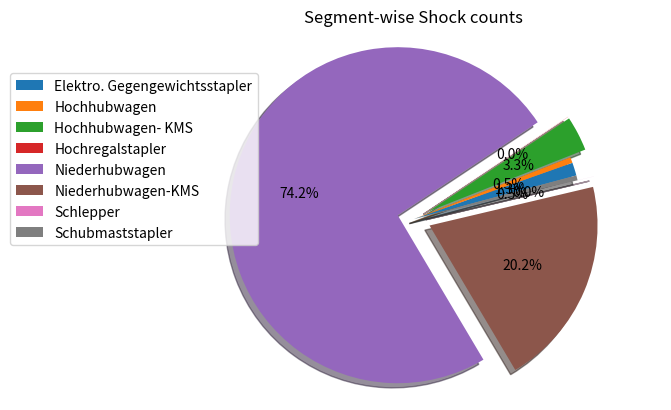

Python code for this plot:
import matplotlib.pyplot as plt

my_data = [583, 254, 1543, 6, 34334, 9332, 2, 217]
my_labels = 'Elektro. Gegengewichtsstapler','Hochhubwagen','Hochhubwagen- KMS', 'Hochregalstapler', 'Niederhubwagen', 'Niederhubwagen-KMS', 'Schlepper', 'Schubmaststapler'

my_explode = (0, 0, 0.1, 0.1, 0.1, 0.1, 0.1, 0)
pie  = plt.pie(my_data, autopct='%1.1f%%', startangle=15, shadow = True, explode=my_explode)
plt.legend(pie[0], my_labels, loc="lower right", bbox_to_anchor = (0.2,0.4))
plt.title('Segment-wise Shock counts')
plt.axis('equal')
plt.show()